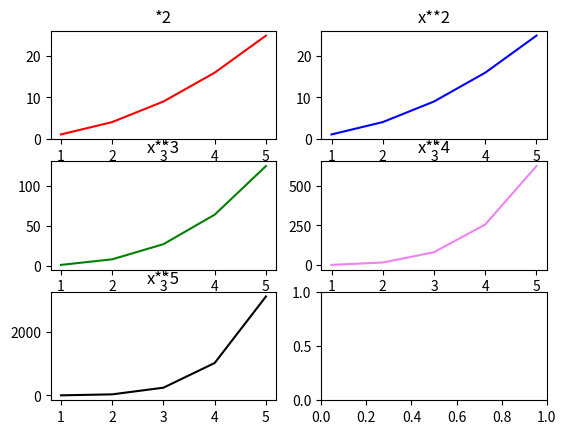

Write Python code to recreate this figure.
import matplotlib.pyplot as plt 
import numpy as np

x = np.array([1, 2, 3, 4, 5])

figure, axes =plt.subplots(3,2)

axes[0,0].plot(x, x**2, color ="red")
axes[0,0].set_title("*2")

axes[0,1].plot(x, x**2, color ="blue")
axes[0,1].set_title("x**2")

axes[1,0].plot(x, x**3, color ="green")
axes[1,0].set_title("x**3")

axes[1,1].plot(x, x**4, color ="violet")
axes[1,1].set_title("x**4")

axes[2,0].plot(x, x**5, color ="black")
axes[2,0].set_title("x**5")


plt.tight_layout
plt.show()
